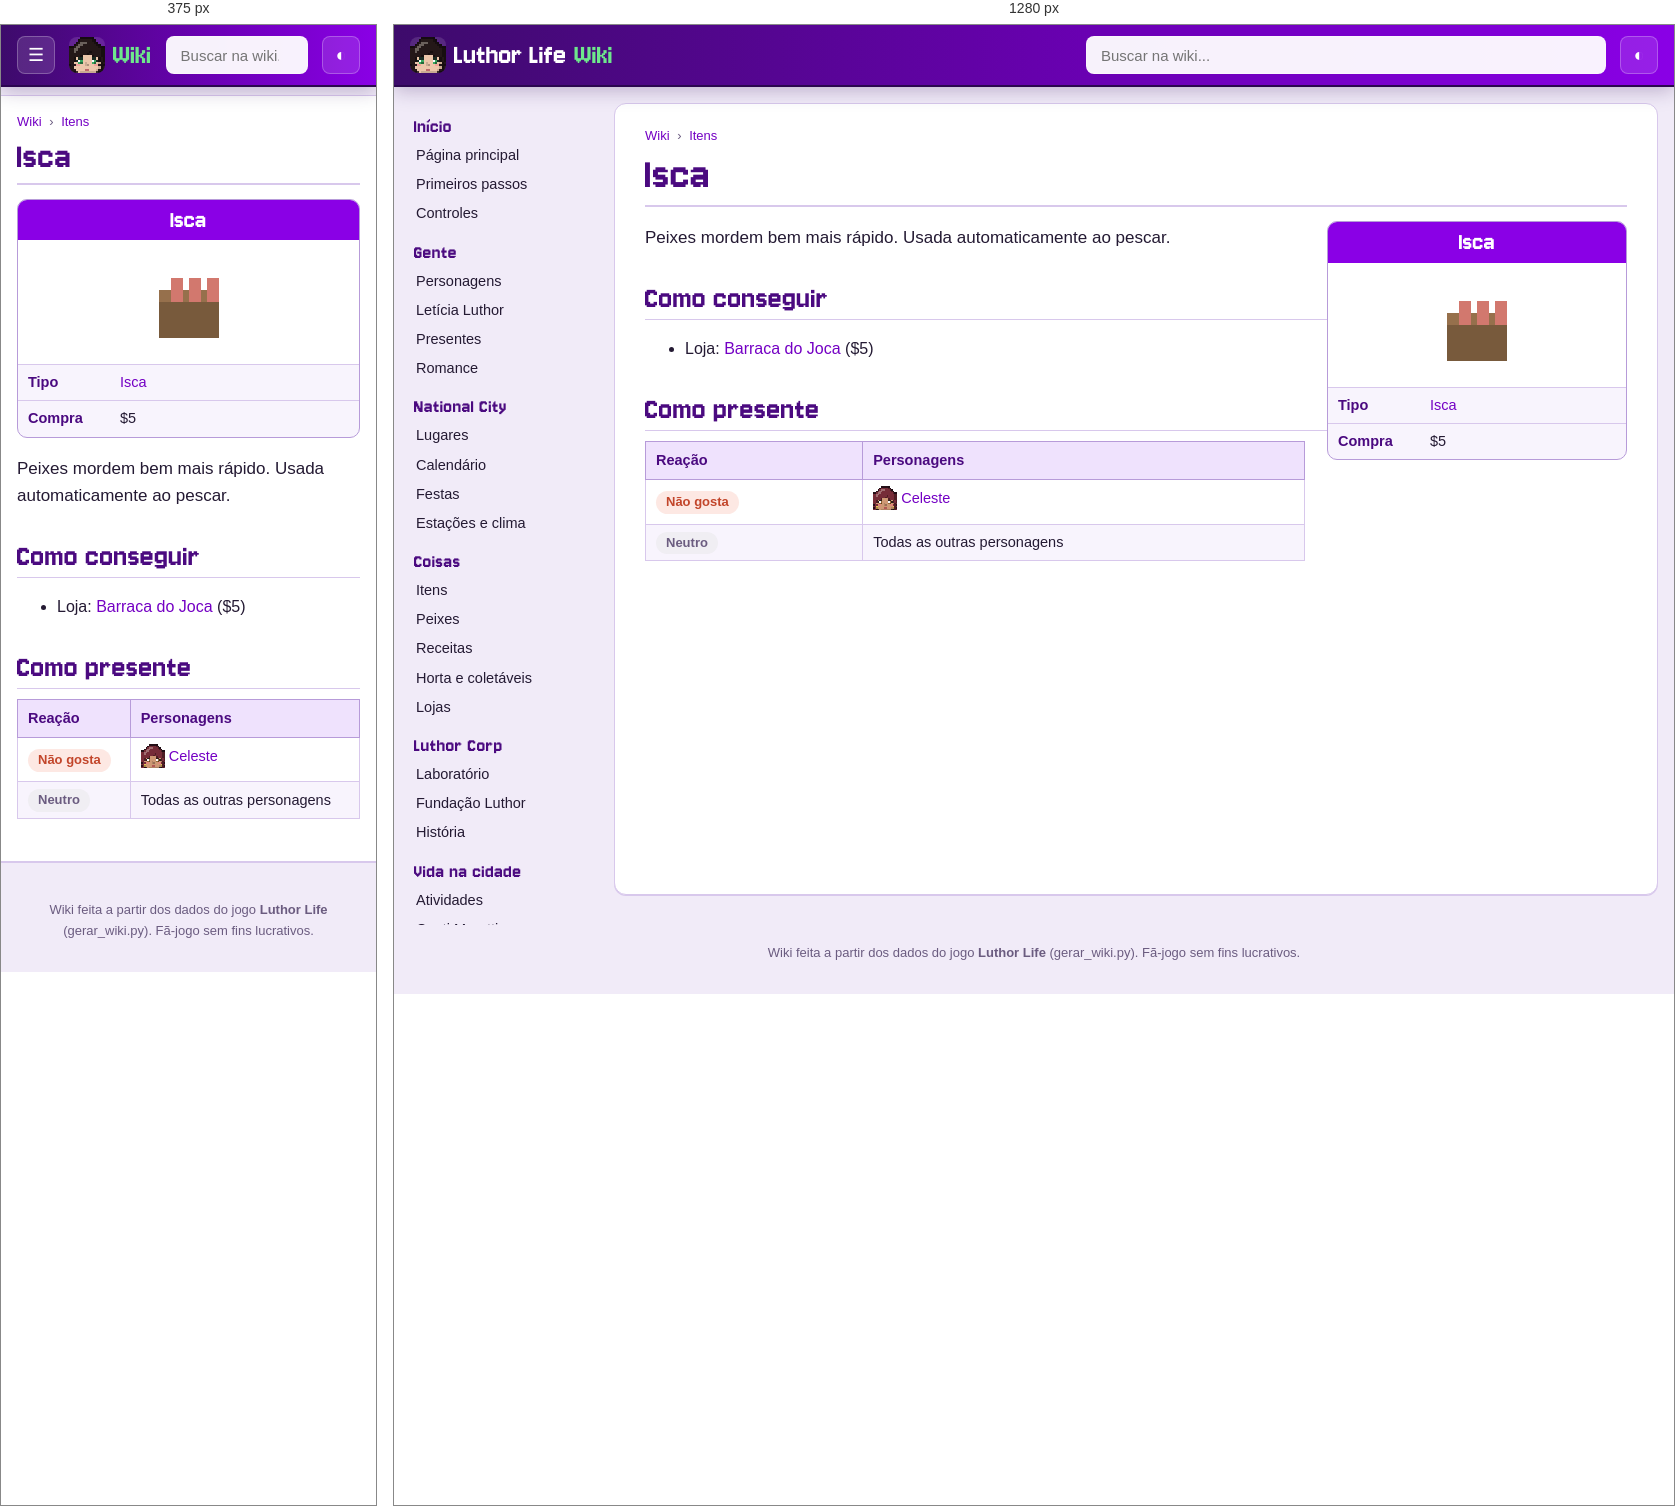
Rendered at 375 px and 1280 px, left to right.

<!-- file: item-isca.html -->
<!doctype html>
<html lang="pt-BR">
<head>
<meta charset="utf-8">
<meta name="viewport" content="width=device-width, initial-scale=1">
<title>Isca · Wiki Luthor Life</title>
<meta name="description" content="Peixes mordem bem mais rápido. Usada automaticamente ao pescar.">
<link rel="icon" href="../img/logo.png">
<link rel="preconnect" href="https://fonts.googleapis.com">
<link href="https://fonts.googleapis.com/css2?family=Nunito:wght@400;600;700;800&amp;display=swap" rel="stylesheet">
<link rel="stylesheet" href="wiki.css">
<script>try{var t=localStorage.getItem("wiki-tema");if(t)document.documentElement.dataset.theme=t}catch(e){}</script>
</head>
<body>
<header class="topo">
  <button class="menu" aria-label="Abrir o menu">☰</button>
  <a class="marca" href="index.html"><img src="img/cabecas/leticia.png" alt="" width="32" height="32"><span>Luthor Life</span><em>Wiki</em></a>
  <div class="busca">
    <input type="search" placeholder="Buscar na wiki..." aria-label="Buscar na wiki" autocomplete="off">
    <ul class="resultados" hidden></ul>
  </div>
  <button class="tema" aria-label="Trocar tema claro/escuro">◐</button>
</header>
<div class="corpo">
  <nav class="lateral"><h3>Início</h3><ul><li><a href="index.html">Página principal</a></li><li><a href="guia.html">Primeiros passos</a></li><li><a href="controles.html">Controles</a></li></ul><h3>Gente</h3><ul><li><a href="personagens.html">Personagens</a></li><li><a href="leticia.html">Letícia Luthor</a></li><li><a href="presentes.html">Presentes</a></li><li><a href="romance.html">Romance</a></li></ul><h3>National City</h3><ul><li><a href="lugares.html">Lugares</a></li><li><a href="calendario.html">Calendário</a></li><li><a href="festas.html">Festas</a></li><li><a href="estacoes.html">Estações e clima</a></li></ul><h3>Coisas</h3><ul><li><a href="itens.html">Itens</a></li><li><a href="peixes.html">Peixes</a></li><li><a href="receitas.html">Receitas</a></li><li><a href="horta.html">Horta e coletáveis</a></li><li><a href="lojas.html">Lojas</a></li></ul><h3>Luthor Corp</h3><ul><li><a href="laboratorio.html">Laboratório</a></li><li><a href="fundacao.html">Fundação Luthor</a></li><li><a href="historia.html">História</a></li></ul><h3>Vida na cidade</h3><ul><li><a href="atividades.html">Atividades</a></li><li><a href="hospital.html">Conti Moretti</a></li><li><a href="habilidades.html">Habilidades</a></li><li><a href="conquistas.html">Conquistas</a></li></ul><h3>Ferramentas</h3><ul><li><a href="#" id="aleatoria">Página aleatória</a></li><li><a href="../index.html">Site do jogo</a></li><li><a href="https://github.com/LuthorW/Luthor-Life">Código no GitHub</a></li></ul></nav>
  <main class="artigo">
    <nav class="trilha"><a href="index.html">Wiki</a> <span>›</span> <a href="itens.html">Itens</a></nav>
    <h1>Isca</h1>
<aside class="infobox coisa"><div class="ib-titulo">Isca</div><div class="ib-icone"><img class="ico grande" src="img/itens/isca.png" alt="" width="96" height="96" loading="lazy"></div><table><tr><th>Tipo</th><td><a href="itens.html#bait">Isca</a></td></tr><tr><th>Compra</th><td>$5</td></tr></table></aside>
<p class="lead">Peixes mordem bem mais rápido. Usada automaticamente ao pescar.</p>
<h2>Como conseguir</h2><ul><li>Loja: <a href="lojas.html#bait">Barraca do Joca</a> ($5)</li></ul>
<h2>Como presente</h2><div class="tabela"><table class="wikitable"><thead><tr><th>Reação</th><th>Personagens</th></tr></thead><tbody><tr><td><span class="gosto dislike">Não gosta</span></td><td><a class="npc" href="celeste.html"><img class="cab" src="img/cabecas/celeste.png" alt="" width="24" height="24" loading="lazy">Celeste</a></td></tr><tr><td><span class="gosto neutral">Neutro</span></td><td>Todas as outras personagens</td></tr></tbody></table></div>
  </main>
</div>
<footer class="rodape">Wiki feita a partir dos dados do jogo <b>Luthor Life</b> (gerar_wiki.py). Fã-jogo sem fins lucrativos.</footer>
<script src="busca.js"></script>
<script src="wiki.js"></script>
</body>
</html>


/* @media block from wiki.css */
@media (max-width: 900px) {
  .menu { display: block; }
  .marca span { display: none; }
  .lateral {
    position: fixed; top: 60px; left: 0; bottom: 0; z-index: 15; width: 260px; max-height: none;
    background: var(--lateral); border-right: 1px solid var(--linha-forte);
    transform: translateX(-100%); transition: transform .2s;
  }
  body.menu-aberto .lateral { transform: none; box-shadow: 10px 0 30px rgba(0,0,0,.3); }
  .artigo { margin: 10px 0 20px; padding: 16px 16px 26px; border-radius: 0; border-left: 0; border-right: 0; }
  h1 { font-size: 38px; }
  .infobox, .infobox.festa { float: none; width: 100%; margin: 0 0 16px; }
  .infobox .retrato { max-width: 320px; margin: 0 auto; }
  .lugar { flex-direction: column; }
  .lugar .foto { flex: none; width: 100%; }
  .duas, .romances { grid-template-columns: 1fr; }
  .banner { flex-direction: column; }
  .banner img { width: 100%; }
  .calendario { grid-template-columns: repeat(7, minmax(0, 1fr)); gap: 2px; }
  .dia { min-height: 64px; padding: 2px; font-size: 10.5px; }
  .ev .cab { display: none; }
  .ev.semana { display: none; }
}

/* @media block from wiki.css */
@media (min-width: 901px) { .lateral { background: transparent; } }